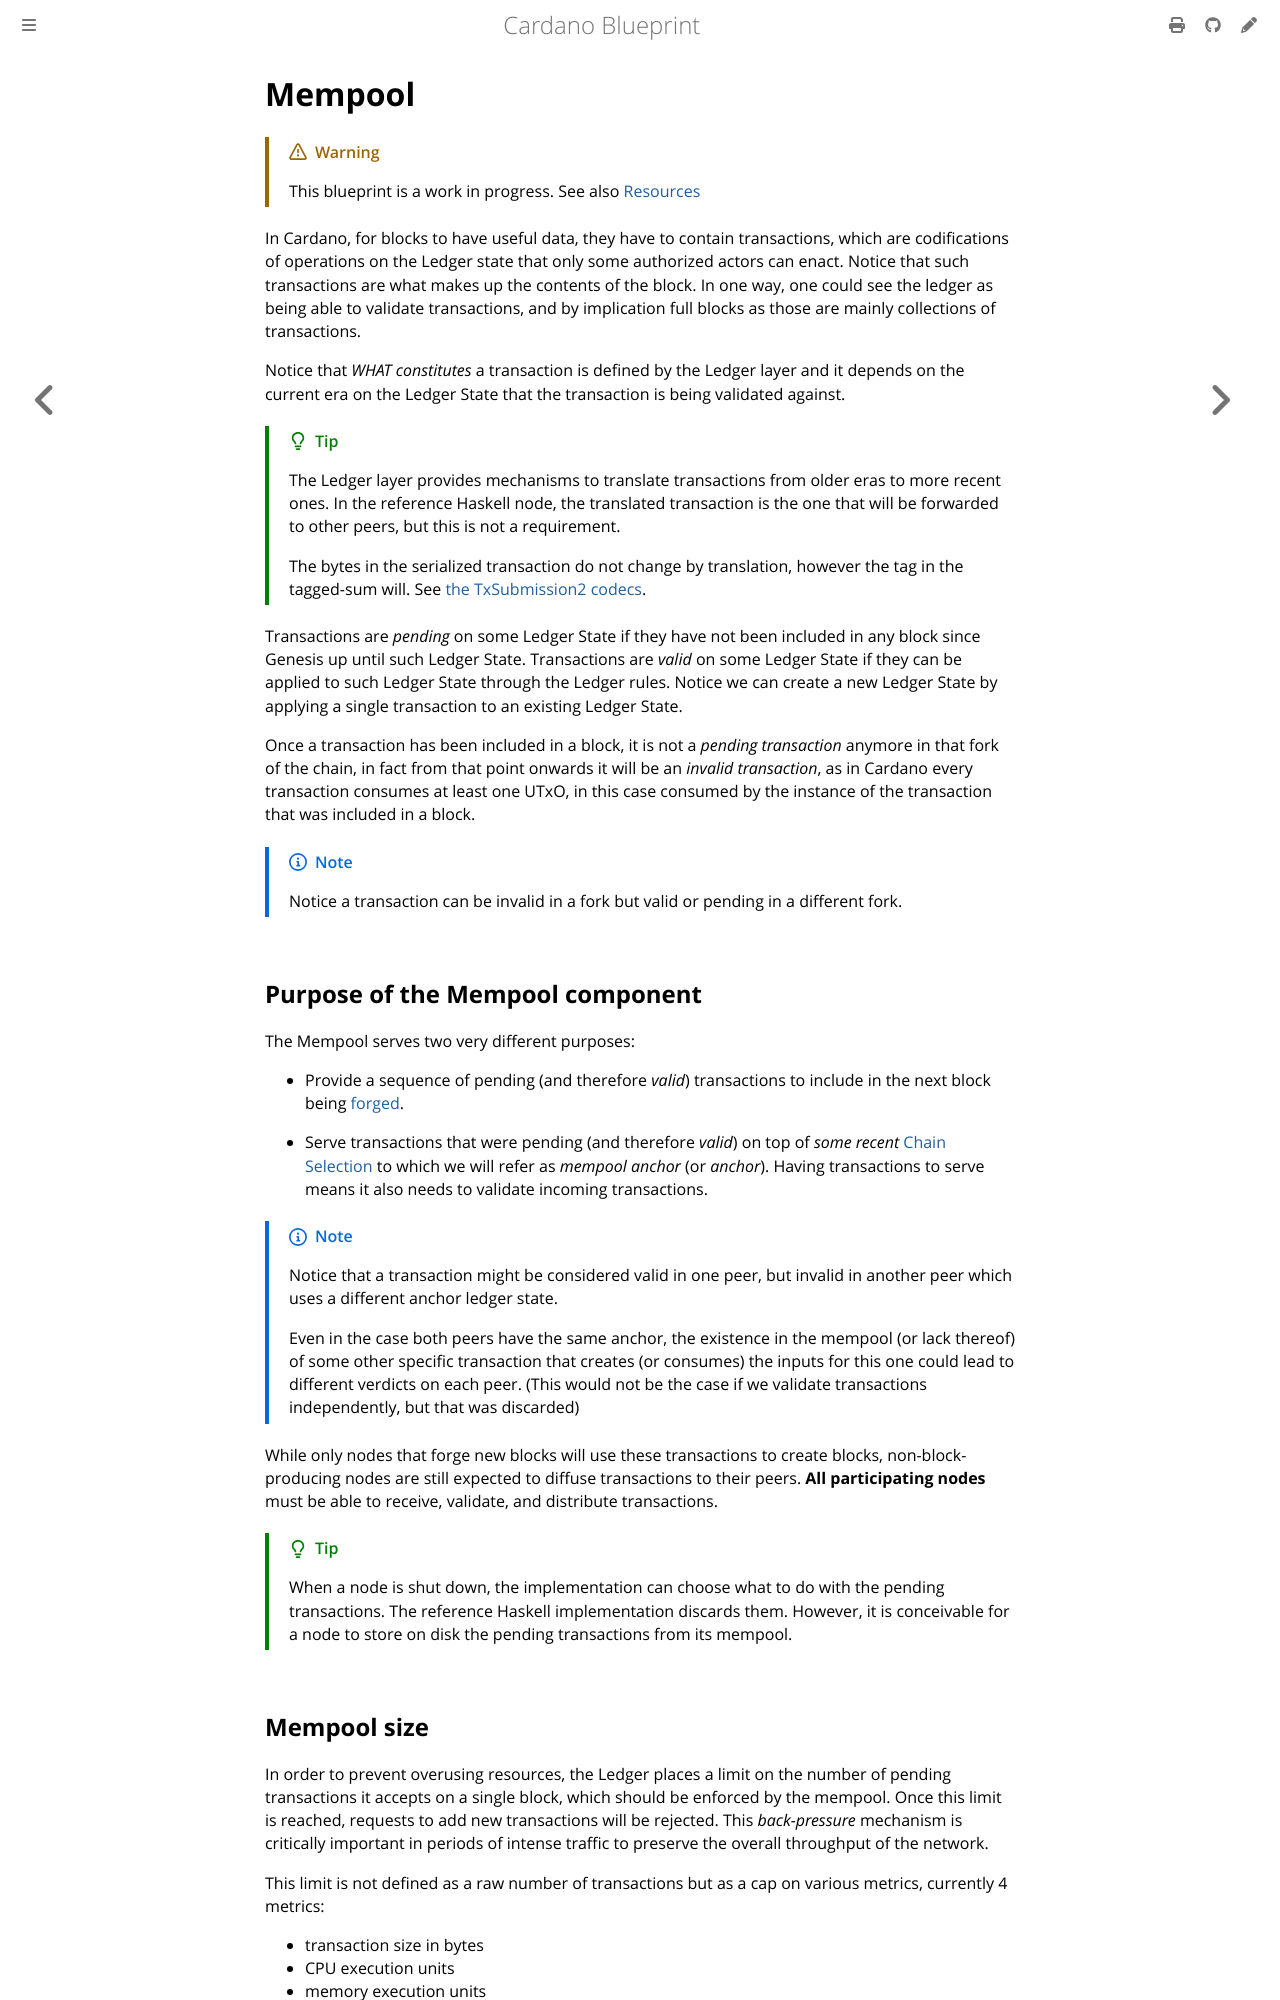

repository: rkuhn/cardano-blueprint · page: mempool/index.html · generator: mdbook

# Mempool

> [!WARNING]
>
> This blueprint is a work in progress.
> See also [Resources](#resources)

In Cardano, for blocks to have useful data, they have to contain transactions,
which are codifications of operations on the Ledger state that only some
authorized actors can enact. Notice that such transactions are what makes up the
contents of the block. In one way, one could see the ledger as being able to
validate transactions, and by implication full blocks as those are mainly
collections of transactions.

Notice that _WHAT constitutes_ a transaction is defined by the Ledger layer and
it depends on the current era on the Ledger State that the transaction is being
validated against.

> [!TIP]
>
> The Ledger layer provides mechanisms to translate transactions from older eras
> to more recent ones. In the reference Haskell node, the translated transaction
> is the one that will be forwarded to other peers, but this is not a
> requirement.
>
> The bytes in the serialized transaction do not change by translation, however
> the tag in the tagged-sum will. See
> [the TxSubmission2 codecs](../network/node-to-node/txsubmission2/index.html#codecs).

Transactions are _pending_ on some Ledger State if they have not been included
in any block since Genesis up until such Ledger State. Transactions are _valid_
on some Ledger State if they can be applied to such Ledger State through the
Ledger rules. Notice we can create a new Ledger State by applying a single
transaction to an existing Ledger State.

Once a transaction has been included in a block, it is not a _pending
transaction_ anymore in that fork of the chain, in fact from that point onwards
it will be an _invalid transaction_, as in Cardano every transaction consumes at
least one UTxO, in this case consumed by the instance of the transaction that
was included in a block.

> [!NOTE]
>
> Notice a transaction can be invalid in a fork but valid or pending in a
> different fork.

## Purpose of the Mempool component

The Mempool serves two very different purposes:

- Provide a sequence of pending (and therefore _valid_) transactions to include
  in the next block being [forged](../consensus/forging.md).

- Serve transactions that were pending (and therefore _valid_) on top of _some
  recent_ [Chain Selection](../consensus/chainsel.md) to which we will refer as
  _mempool anchor_ (or _anchor_). Having transactions to serve means it also
  needs to validate incoming transactions.

> [!NOTE]
>
> Notice that a transaction might be considered valid in one peer, but invalid
> in another peer which uses a different anchor ledger state.
>
> Even in the case both peers have the same anchor, the existence in the mempool
> (or lack thereof) of some other specific transaction that creates (or
> consumes) the inputs for this one could lead to different verdicts on each
> peer. (This would not be the case if we validate transactions independently,
> but that was discarded)

While only nodes that forge new blocks will use these transactions to create
blocks, non-block-producing nodes are still expected to diffuse transactions to
their peers. **All participating nodes** must be able to receive, validate, and
distribute transactions.

> [!TIP]
>
> When a node is shut down, the implementation can choose what to do with the
> pending transactions. The reference Haskell implementation discards them.
> However, it is conceivable for a node to store on disk the pending
> transactions from its mempool.
